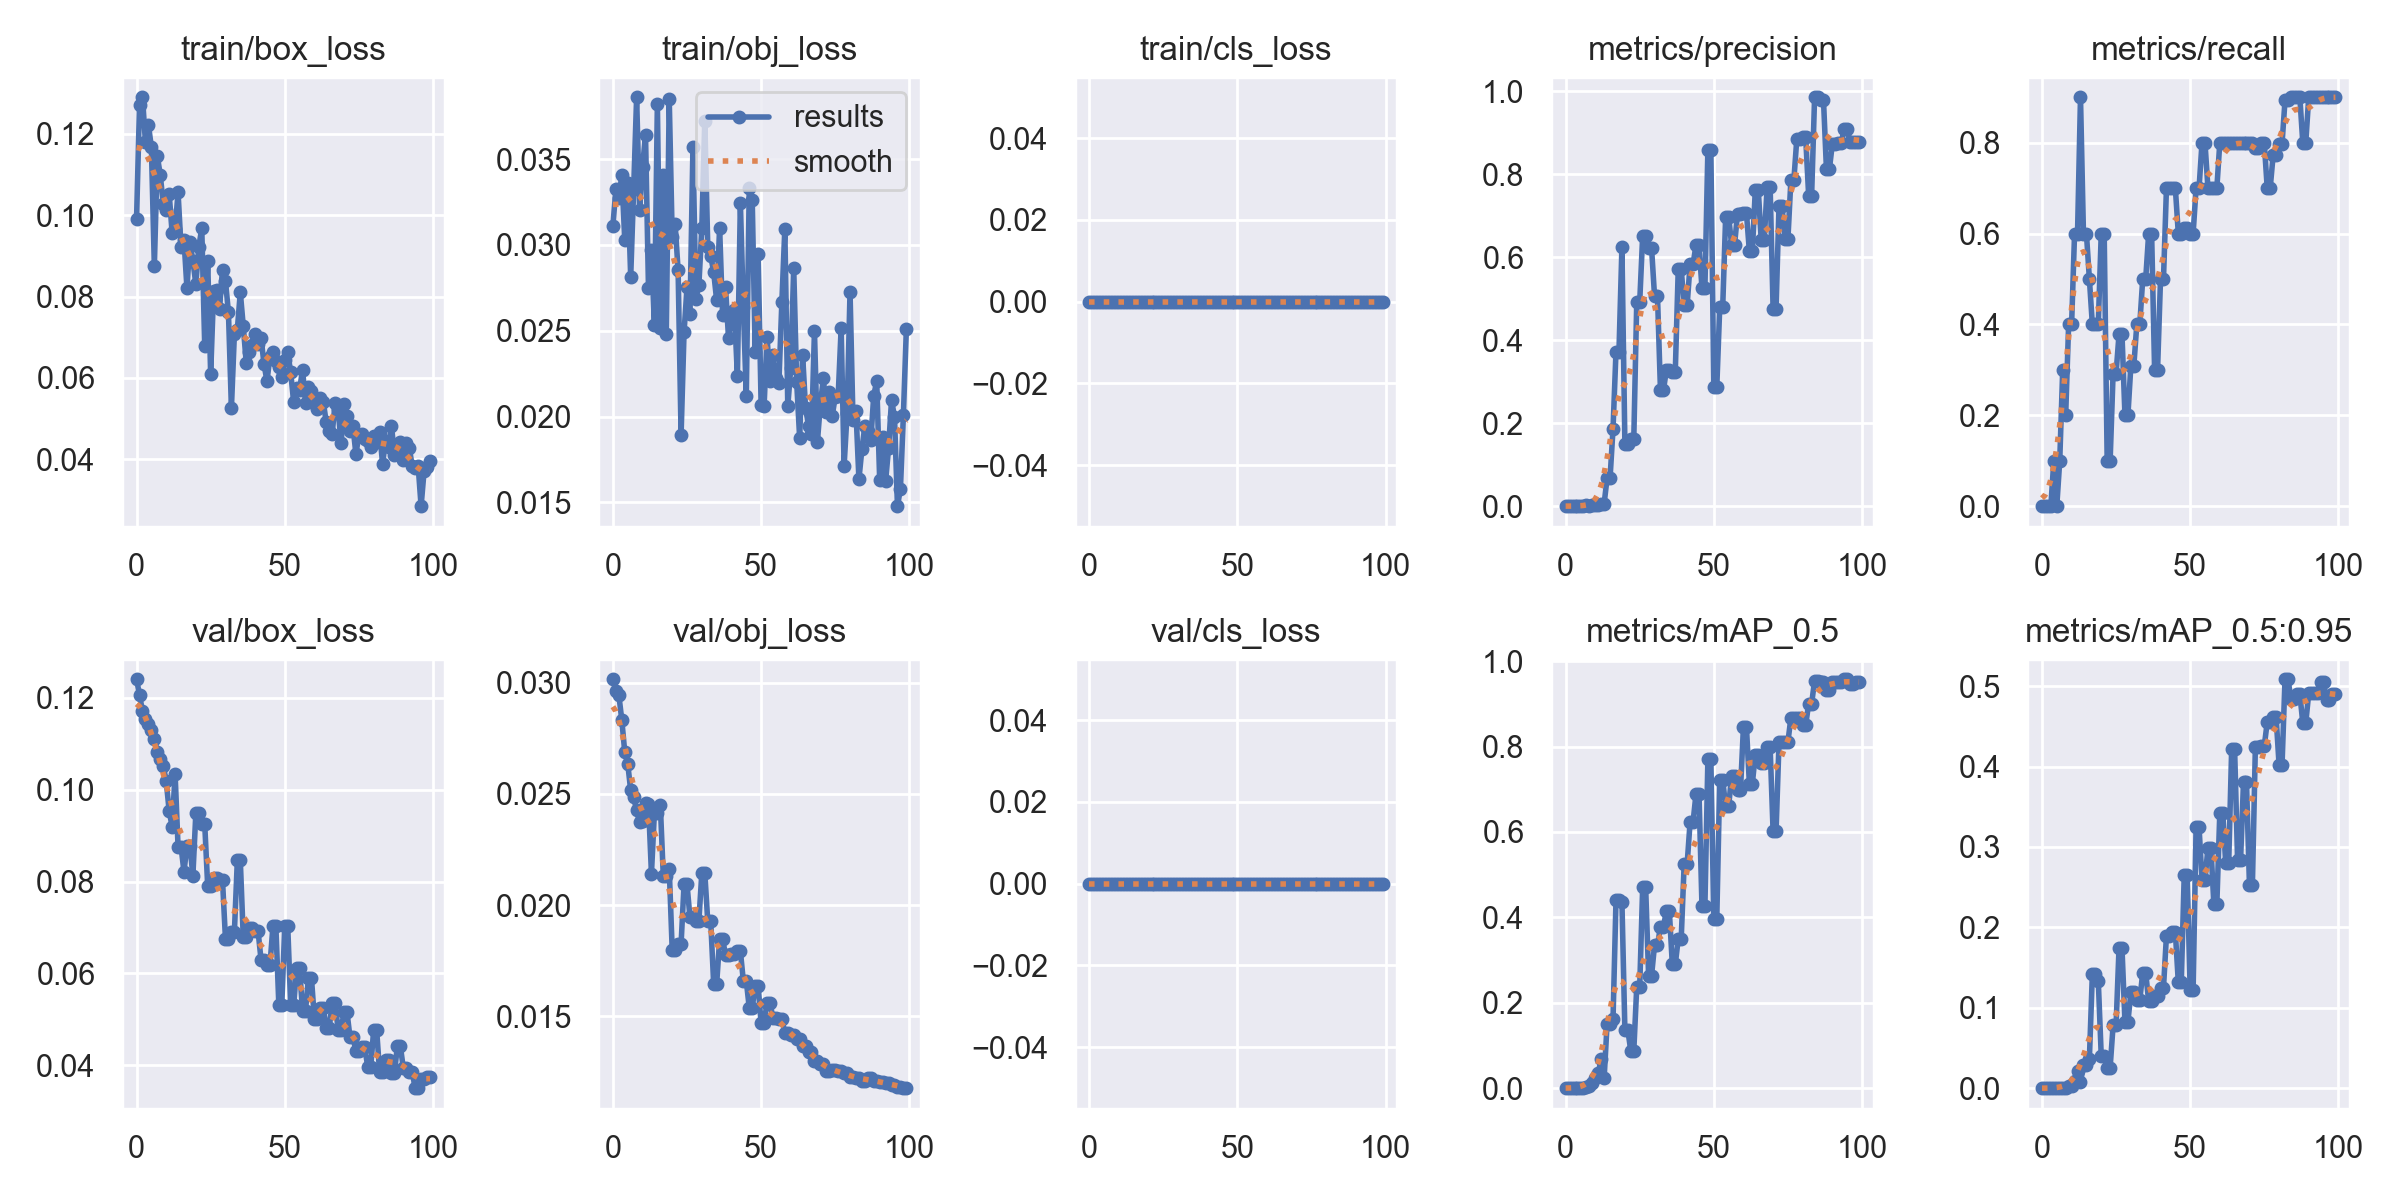

The table this chart was drawn from, first rows:
epoch, train/box_loss, train/obj_loss, train/cls_loss, metrics/precision, metrics/recall, metrics/mAP_0.5, metrics/mAP_0.5:0.95, val/box_loss, val/obj_loss, val/cls_loss, x/lr0, x/lr1, x/lr2
0, 0.09914, 0.03112, 0, 0, 0, 0, 0, 0.124, 0.03016, 0, 0.0973, 0.0003, 0.0003
1, 0.1272, 0.03326, 0, 0, 0, 0, 0, 0.1206, 0.02963, 0, 0.09369, 0.0006931, 0.0006931
2, 0.129, 0.03273, 0, 0, 0, 0, 0, 0.117, 0.02945, 0, 0.09008, 0.001078, 0.001078
3, 0.1179, 0.03406, 0, 0, 0, 0, 0, 0.1154, 0.02832, 0, 0.08646, 0.001455, 0.001455
4, 0.1222, 0.03028, 0, 0.0006667, 0.1, 0.001137, 0.0001137, 0.1143, 0.02687, 0, 0.08282, 0.001825, 0.001825
5, 0.1168, 0.03359, 0, 0, 0, 0, 0, 0.1131, 0.02636, 0, 0.07919, 0.002186, 0.002186
6, 0.08745, 0.02814, 0, 0.0006667, 0.1, 0.001159, 0.0001159, 0.1111, 0.02516, 0, 0.07554, 0.00254, 0.00254
7, 0.1145, 0.03325, 0, 0.002, 0.3, 0.003329, 0.0004193, 0.1081, 0.02484, 0, 0.07189, 0.002885, 0.002885
8, 0.1099, 0.03861, 0, 0.001333, 0.2, 0.005029, 0.000645, 0.1068, 0.02427, 0, 0.06822, 0.003223, 0.003223
9, 0.1027, 0.03203, 0, 0.002667, 0.4, 0.01117, 0.002545, 0.1052, 0.02372, 0, 0.06455, 0.003553, 0.003553
10, 0.1013, 0.03456, 0, 0.002667, 0.4, 0.0227, 0.00319, 0.1019, 0.02379, 0, 0.06087, 0.003874, 0.003874
11, 0.1053, 0.03642, 0, 0.004, 0.6, 0.03489, 0.008769, 0.09538, 0.02458, 0, 0.05719, 0.004188, 0.004188
12, 0.09566, 0.02748, 0, 0.004342, 0.6, 0.06792, 0.02139, 0.09196, 0.02456, 0, 0.05349, 0.004494, 0.004494
13, 0.09655, 0.02968, 0, 0.006, 0.9, 0.02373, 0.007186, 0.1034, 0.02142, 0, 0.04979, 0.004792, 0.004792
14, 0.1056, 0.02531, 0, 0.068, 0.6, 0.1512, 0.02921, 0.08762, 0.02416, 0, 0.04608, 0.005082, 0.005082
15, 0.09218, 0.03824, 0, 0.068, 0.6, 0.1512, 0.02921, 0.08762, 0.02416, 0, 0.04236, 0.005364, 0.005364
16, 0.09397, 0.02515, 0, 0.187, 0.5, 0.162, 0.0364, 0.08214, 0.0245, 0, 0.03864, 0.005639, 0.005639
17, 0.0821, 0.03405, 0, 0.3727, 0.4, 0.4403, 0.1418, 0.08785, 0.02131, 0, 0.0349, 0.005905, 0.005905
18, 0.09331, 0.02481, 0, 0.3727, 0.4, 0.4403, 0.1418, 0.08785, 0.02131, 0, 0.03116, 0.006163, 0.006163
19, 0.08886, 0.03853, 0, 0.6244, 0.4, 0.4368, 0.1336, 0.08129, 0.02165, 0, 0.02741, 0.006414, 0.006414
20, 0.08304, 0.03049, 0, 0.1509, 0.6, 0.1358, 0.04021, 0.09486, 0.01801, 0, 0.02366, 0.006657, 0.006657
21, 0.09222, 0.0312, 0, 0.1509, 0.6, 0.1358, 0.04021, 0.09486, 0.01801, 0, 0.01989, 0.006891, 0.006891
22, 0.09681, 0.02852, 0, 0.1616, 0.1, 0.0866, 0.02553, 0.09246, 0.01826, 0, 0.01612, 0.007118, 0.007118
23, 0.06774, 0.01892, 0, 0.1616, 0.1, 0.0866, 0.02553, 0.09246, 0.01826, 0, 0.01234, 0.007337, 0.007337
24, 0.08872, 0.02491, 0, 0.4919, 0.2919, 0.2377, 0.07794, 0.07903, 0.02093, 0, 0.008548, 0.007548, 0.007548
25, 0.0609, 0.02753, 0, 0.4919, 0.2919, 0.2377, 0.07794, 0.07903, 0.02093, 0, 0.007525, 0.007525, 0.007525
26, 0.08148, 0.02597, 0, 0.6522, 0.3783, 0.4712, 0.1741, 0.08067, 0.01945, 0, 0.007525, 0.007525, 0.007525
27, 0.08152, 0.03571, 0, 0.6522, 0.3783, 0.4712, 0.1741, 0.08067, 0.01945, 0, 0.007426, 0.007426, 0.007426
28, 0.07698, 0.02687, 0, 0.6219, 0.2, 0.2638, 0.08252, 0.08024, 0.01929, 0, 0.007327, 0.007327, 0.007327
29, 0.08666, 0.02765, 0, 0.6219, 0.2, 0.2638, 0.08252, 0.08024, 0.01929, 0, 0.007228, 0.007228, 0.007228
30, 0.08381, 0.03101, 0, 0.5068, 0.3094, 0.3345, 0.1191, 0.06745, 0.02145, 0, 0.007129, 0.007129, 0.007129
31, 0.07611, 0.03725, 0, 0.5068, 0.3094, 0.3345, 0.1191, 0.06745, 0.02145, 0, 0.00703, 0.00703, 0.00703
32, 0.05256, 0.0299, 0, 0.2792, 0.4, 0.3782, 0.1096, 0.06897, 0.01927, 0, 0.006931, 0.006931, 0.006931
33, 0.07071, 0.02937, 0, 0.2792, 0.4, 0.3782, 0.1096, 0.06897, 0.01927, 0, 0.006832, 0.006832, 0.006832
34, 0.0719, 0.02841, 0, 0.3284, 0.5, 0.414, 0.1436, 0.08463, 0.01645, 0, 0.006733, 0.006733, 0.006733
35, 0.08106, 0.02678, 0, 0.3284, 0.5, 0.414, 0.1436, 0.08463, 0.01645, 0, 0.006634, 0.006634, 0.006634
36, 0.07276, 0.03101, 0, 0.3238, 0.6, 0.2899, 0.1079, 0.06785, 0.01846, 0, 0.006535, 0.006535, 0.006535
37, 0.06378, 0.02592, 0, 0.3238, 0.6, 0.2899, 0.1079, 0.06785, 0.01846, 0, 0.006436, 0.006436, 0.006436
38, 0.06639, 0.02752, 0, 0.5708, 0.3, 0.3496, 0.1144, 0.06998, 0.01778, 0, 0.006337, 0.006337, 0.006337
39, 0.06813, 0.02459, 0, 0.5708, 0.3, 0.3496, 0.1144, 0.06998, 0.01778, 0, 0.006238, 0.006238, 0.006238
40, 0.07073, 0.0256, 0, 0.4842, 0.5, 0.5249, 0.1249, 0.06918, 0.01781, 0, 0.006139, 0.006139, 0.006139
41, 0.06826, 0.02622, 0, 0.4842, 0.5, 0.5249, 0.1249, 0.06918, 0.01781, 0, 0.00604, 0.00604, 0.00604
42, 0.06991, 0.02234, 0, 0.5832, 0.6997, 0.623, 0.1895, 0.06298, 0.01794, 0, 0.005941, 0.005941, 0.005941
43, 0.06341, 0.03246, 0, 0.5832, 0.6997, 0.623, 0.1895, 0.06298, 0.01794, 0, 0.005842, 0.005842, 0.005842
44, 0.05922, 0.02639, 0, 0.6295, 0.7, 0.6895, 0.1941, 0.06175, 0.0166, 0, 0.005743, 0.005743, 0.005743
45, 0.06525, 0.02122, 0, 0.6295, 0.7, 0.6895, 0.1941, 0.06175, 0.0166, 0, 0.005644, 0.005644, 0.005644
46, 0.06631, 0.03333, 0, 0.5263, 0.6, 0.4271, 0.1319, 0.07023, 0.01538, 0, 0.005545, 0.005545, 0.005545
47, 0.06416, 0.03264, 0, 0.5263, 0.6, 0.4271, 0.1319, 0.07023, 0.01538, 0, 0.005446, 0.005446, 0.005446
48, 0.06259, 0.02378, 0, 0.8595, 0.613, 0.7699, 0.2652, 0.05314, 0.01638, 0, 0.005347, 0.005347, 0.005347
49, 0.06036, 0.0295, 0, 0.8595, 0.613, 0.7699, 0.2652, 0.05314, 0.01638, 0, 0.005248, 0.005248, 0.005248
50, 0.06433, 0.02069, 0, 0.2862, 0.6, 0.3962, 0.1227, 0.07038, 0.01469, 0, 0.005149, 0.005149, 0.005149
51, 0.06628, 0.02059, 0, 0.2862, 0.6, 0.3962, 0.1227, 0.07038, 0.01469, 0, 0.00505, 0.00505, 0.00505
52, 0.06136, 0.02464, 0, 0.4797, 0.7, 0.7209, 0.3245, 0.05307, 0.01561, 0, 0.004951, 0.004951, 0.004951
53, 0.05408, 0.0221, 0, 0.4797, 0.7, 0.7209, 0.3245, 0.05307, 0.01561, 0, 0.004852, 0.004852, 0.004852
54, 0.05745, 0.02357, 0, 0.6981, 0.8, 0.66, 0.2589, 0.06116, 0.01492, 0, 0.004753, 0.004753, 0.004753
55, 0.05713, 0.02225, 0, 0.6981, 0.8, 0.66, 0.2589, 0.06116, 0.01492, 0, 0.004654, 0.004654, 0.004654
56, 0.06206, 0.02198, 0, 0.6304, 0.7, 0.7308, 0.299, 0.05194, 0.01487, 0, 0.004555, 0.004555, 0.004555
57, 0.05385, 0.02667, 0, 0.6304, 0.7, 0.7308, 0.299, 0.05194, 0.01487, 0, 0.004456, 0.004456, 0.004456
58, 0.05779, 0.03093, 0, 0.7045, 0.7, 0.698, 0.2286, 0.05909, 0.01426, 0, 0.004357, 0.004357, 0.004357
59, 0.05683, 0.0206, 0, 0.7045, 0.7, 0.698, 0.2286, 0.05909, 0.01426, 0, 0.004258, 0.004258, 0.004258
... 40 more rows
